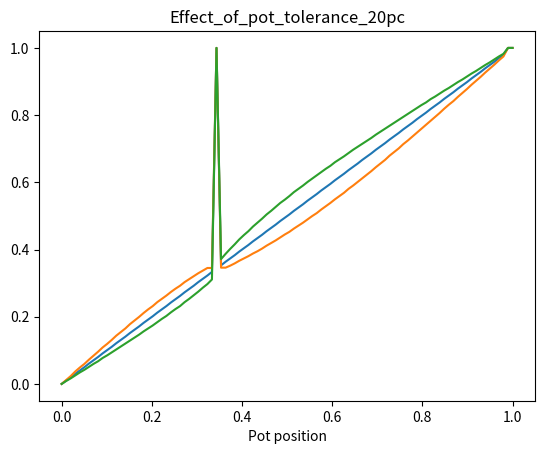

Recreate this plot in Python.
#Copyright 2024 XMOS LIMITED.
#This Software is subject to the terms of the XMOS Public Licence: Version 1.

import matplotlib.pyplot as plt
import math
import numpy as np


def plot_curve(x_values, y_values, figname="plot"):
    plt.clf()

    # Plotting the line graph
    for ys in y_values:
        plt.plot(x_values, ys)

    # Adding labels and title
    plt.xlabel('Pot position')
    plt.title(figname)

    # Displaying the plot
    # plt.show()
    plt.savefig(figname+".png")


class qadc_rheo:
    def __init__(self,
                capacitor_pf,   # nominal value of storage cap
                r_rheo_ohms,    # nominal maximum value end to end of pot
                rs_ohms,        # nominal value of series resistor
                v_rail,         # Vddio
                v_thresh,       # input threhsold
                n_lookup=1024):

        self.max_ticks = 0
        self.v_rail = v_rail
        self.v_thresh = v_thresh
        self.n_lookup = n_lookup

        phi = 1e-10 # avoid / 0
        XS1_TIMER_HZ = 100e6
        capacitor_f = capacitor_pf * 1e-12

        max_ticks = 0

        positions = range(n_lookup)
        down = [0] * n_lookup
        for i in positions:
            # Calculate equivalent resistance of pot
            r_pot = r_rheo_ohms * i / (n_lookup - 1)

            # Calculate equivalent resistances when charging via Rs
            r_driving_low = 1 / (1 / (r_pot+phi) + 1 / rs_ohms)
            r_driving_high = rs_ohms

            # Calculate actual charge voltage of capacitor when using series resistor
            v_charge_h = r_pot / (r_pot + r_driving_high) * v_rail

            # Calculate time to for cap to reach threshold from charge volatage
            logval_down = 1 - (v_charge_h - v_thresh) / (v_charge_h + phi)
            t_down = 0 if logval_down <= 0 else (-r_pot) * capacitor_f * math.log(logval_down)
        
            # Convert to 100MHz timer ticks
            t_down_ticks = 0 if t_down < 0 else int(t_down * XS1_TIMER_HZ)

            # print(f"LUT idx: {i} v_charge_h: {v_charge_h:.2f} t_down: {t_down_ticks}")

            down[i] = t_down_ticks
            max_ticks = max(down[i], max_ticks)

            assert max_ticks < 65535, "RC constant exceeds maximum timer depth"

        self.down = down
        positions = [p / (n_lookup - 1) for p in list(positions)] #normalise from 0-1

        plot_curve(positions, [down], "ticks_versus_slider")

    def lookup_posn_from_ticks(self, ticks, model=None):

        if model is None or model is False:
            model = (self.down, self.n_lookup)

        down = model[0]
        n_lookup = model[1]

        if max(down) < ticks:
            # Overshoot
            idx = self.n_lookup - 1
        else:
            idx = np.argmax(np.array(down) >= ticks)

        return idx / (n_lookup - 1)

    def get_ticks_and_dir_from_posn(self, posn, v_thresh_noise_mv=0.0001):
        idx = int(posn * (self.n_lookup - 1))
        
        #this is ignored for now in this class
        v_thresh_noise = np.random.triangular(-v_thresh_noise_mv, 0, v_thresh_noise_mv, 1)
        ticks = self.down[idx]

        return (ticks,)



class qadc_pot:
    def __init__(self,
                capacitor_pf,   # nominal value of storage cap
                r_pot_ohms,  # nominal maximum value end to end of pot
                rs_ohms,
                v_rail,         # Vddio
                v_thresh,       # input threhsold
                n_lookup=1024):

        self.n_lookup = n_lookup
        self.v_rail = v_rail
        self.v_thresh = v_thresh

        phi = 1e-10 # avoid / 0
        XS1_TIMER_HZ = 100e6
        capacitor_f = capacitor_pf * 1e-12

        up = [0] * (n_lookup)
        down = [0] * (n_lookup)
        max_ticks = 0

        positions = range(n_lookup)
        for i in positions:
            # Calculate equivalent resistance of pot
            r_low = r_pot_ohms * (i + phi) / (n_lookup - 1)
            r_high = r_pot_ohms * ((n_lookup - i) + phi) / (n_lookup - 1)
            r_parallel = 1 / (1 / r_low + 1 / r_high)

            # Calculate equivalent resistances when charging via Rs
            rp_driving_low = 1 / (1 / r_low + 1 / rs_ohms)
            rp_driving_high = 1 / (1 / r_high + 1 / rs_ohms)

            # Calculate actual charge voltage of capacitor when using series resistor
            v_charge_h = r_low / (r_low + rp_driving_high) * v_rail
            v_charge_l = rp_driving_low / (rp_driving_low + r_high) * v_rail

            # Calculate time to for cap to reach threshold from charge volatage
            v_pot = i / (n_lookup - 1) * v_rail + phi
            logval_down = 1 - (v_charge_h - v_thresh) / (v_rail - v_pot)
            t_down = 0 if logval_down <= 0 else (-r_parallel) * capacitor_f * math.log(logval_down)
            logval_up = 1 - ((v_thresh - v_charge_l) / v_pot)
            t_up = 0 if logval_up <= 0 else (-r_parallel) * capacitor_f * math.log(logval_up)

            # Convert to 100MHz timer ticks
            t_down_ticks = 0 if (t_down < 0 or v_pot >= v_thresh) else int(t_down * XS1_TIMER_HZ)
            t_up_ticks = 0 if (t_up < 0 or v_pot <= v_thresh) else int(t_up * XS1_TIMER_HZ)

            # print(f"LUT idx: {i} r_parallel: {r_parallel:.1f} v_pot: {v_pot:.2f} v_charge_h: {v_charge_h:.2f} v_charge_l: {v_charge_l:.2f} t_down: {t_down_ticks} t_up: {t_up_ticks}")

            up[i] = t_up_ticks
            down[i] = t_down_ticks
            max_ticks = max(up[i], max_ticks)
            max_ticks = max(down[i], max_ticks)

            assert max_ticks < 65535, "RC constant exceeds maximum timer depth"

        self.up = up
        self.down = down
        positions = [p / (n_lookup - 1) for p in list(positions)] #normalise from 0-1

        plot_curve(positions, (up, down), "ticks_versus_slider")

    def lookup_posn_from_ticks(self, ticks, start_high, model=None):
        if model is None:
            model = (self.up, self.down, self.n_lookup)

        up = model[0]
        down = model[1]
        n_lookup = model[2]

        if start_high:
            if ticks > np.max(np.flip(up)):
                idx = n_lookup - 1 - np.argmax(np.flip(up))
            else:
                idx = n_lookup - 1 - np.argmax(np.flip(up) >= ticks)
        else:
            if ticks > np.max(np.array(down)):
                idx = np.argmax(np.array(down))
            else:
                idx = np.argmax(np.array(down) >= ticks)

        return idx / (n_lookup - 1)

    def get_ticks_and_dir_from_posn(self, posn, v_thresh_noise_mv=0.0001):
        idx = int(posn * (self.n_lookup - 1))
        v_thresh_noise = np.random.triangular(-v_thresh_noise_mv, 0, v_thresh_noise_mv, 1)
        start_high = True if posn * self.v_rail > (self.v_thresh + v_thresh_noise) else False

        if start_high:
            ticks = self.up[idx]
        else:
            ticks = self.down[idx]

        return ticks, start_high


def sim_sweep(model_cal, models_used, num_points=100):
    if isinstance(models_used, type(model_cal)) == 1:
        num_models = 1
        models_used =[models_used]
    else:
        num_models = len(models_used)

    positions = np.linspace(0, 1, num_points)
    est_positions = np.zeros(num_points)
    err_positions = np.zeros((num_models, num_points))

    idx = 0
    for posn in positions:
        lut = model_cal.get_ticks_and_dir_from_posn(posn, v_thresh_noise_mv=0.08)
        est_posn = model_cal.lookup_posn_from_ticks(*lut)
        est_positions[idx] = est_posn

        for m in range(num_models):
            model = models_used[m]
            err_posn = model.lookup_posn_from_ticks(*lut)
            err_positions[m][idx] = err_posn

        idx += 1
        
    err_positions = [err_positions[m] for m in range(num_models)]
    y_values = [est_positions] + err_positions      
    plot_curve(positions, y_values, figname = "Effect_of_pot_tolerance_20pc")


def qadc_rheo_test():
    r_pot_nom = 47000
    tolerance = 0.2
    cap_pf = 3000
    r_series = 470
    v_rail = 3.3
    v_thresh = 1.14

    qadc = qadc_rheo(cap_pf, r_pot_nom, r_series, 3.3, v_thresh)
    qadc_rheo_is_under = qadc_rheo(cap_pf, r_pot_nom / (1+tolerance), r_series, v_rail, v_thresh)
    qadc_rheo_is_over = qadc_rheo(cap_pf, r_pot_nom * (1+tolerance), r_series, v_rail, v_thresh)
    sim_sweep(qadc, (qadc_rheo_is_under, qadc_rheo_is_over))


def qadc_pot_test():
    r_pot_nom = 47000
    tolerance = 0.2
    cap_pf = 3000
    r_series = 470
    v_rail = 3.3
    v_thresh = 1.14

    qadc = qadc_pot(cap_pf, r_pot_nom, r_series, 3.3, v_thresh)
    qadc_pot_is_under = qadc_pot(cap_pf, r_pot_nom / (1+tolerance), r_series, v_rail, v_thresh)
    qadc_pot_is_over = qadc_pot(cap_pf, r_pot_nom * (1+tolerance), r_series, v_rail, v_thresh)
    sim_sweep(qadc, (qadc_pot_is_under, qadc_pot_is_over))



if __name__ == '__main__':
    qadc_pot_test()
    # qadc_rheo_test()